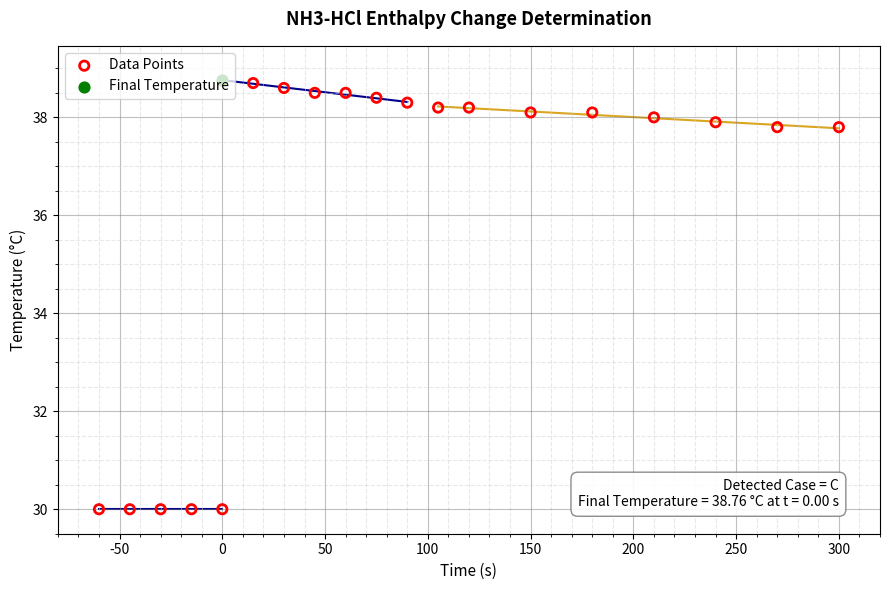

Source code (Python):
import matplotlib.pyplot as plt
import numpy as np

# Measured Data Points

# Before mixing
t_before = np.array([-60, -45, -30, -15, 0])
T_before = np.array([30, 30, 30, 30, 30])

# After mixing
t_after = np.array([15, 30, 45, 60, 75, 90, 105, 120, 150, 180, 210, 240, 270, 300])
T_after = np.array([38.7, 38.6, 38.5, 38.5, 38.4, 38.3, 38.2, 38.2, 38.1, 38.1, 38.0, 37.9, 37.8, 37.8])

def fit_line(x, y):
    return np.polyfit(x, y, 1)

def eval_line(p, x):
    return np.polyval(p, x)

def intersection(p1, p2):
    m1, b1 = p1
    m2, b2 = p2
    x = (b2 - b1) / (m1 - m2)
    y = m1 * x + b1
    return x, y

def sse(x, y):
    p = fit_line(x, y)
    return np.sum((y - eval_line(p, x)) ** 2)

def detect_case(t_after, T_after):
    peak_idx = np.argmax(T_after)

    if 0 < peak_idx < len(T_after) - 1:
        left = np.diff(T_after[:peak_idx + 1])
        right = np.diff(T_after[peak_idx:])
        if np.sum(left > 0.02) >= 1 and np.sum(right < -0.02) >= 2:
            return "A", peak_idx

    n = len(t_after)
    p_all = fit_line(t_after, T_after)
    sse_all = np.sum((T_after - eval_line(p_all, t_after)) ** 2)

    best_split = None
    best_score = np.inf
    best_p1 = None
    best_p2 = None

    for split in range(3, n - 2):
        x1, y1 = t_after[:split], T_after[:split]
        x2, y2 = t_after[split:], T_after[split:]

        p1 = fit_line(x1, y1)
        p2 = fit_line(x2, y2)

        score = np.sum((y1 - eval_line(p1, x1)) ** 2) + np.sum((y2 - eval_line(p2, x2)) ** 2)

        if score < best_score:
            best_score = score
            best_split = split
            best_p1 = p1
            best_p2 = p2

    m1 = best_p1[0]
    m2 = best_p2[0]

    if best_score < 0.65 * sse_all and m1 < 0 and m2 < 0 and abs(m1 - m2) > 0.002:
        return "C", best_split
    else:
        return "B", None


case_type, info = detect_case(t_after, T_after)

p_before = fit_line(t_before, T_before)
T_cold = eval_line(p_before, 0)

fig, ax = plt.subplots(figsize=(9, 6))

x_before = np.linspace(t_before.min(), 0, 100)
ax.plot(x_before, eval_line(p_before, x_before),
        color='darkblue',
        linestyle='-',
        zorder=1)

if case_type == "A":
    peak_idx = info

    rise_end = max(2, peak_idx)
    t_rise = t_after[:rise_end]
    T_rise = T_after[:rise_end]
    p_rise = fit_line(t_rise, T_rise)

    t_cool = t_after[peak_idx:]
    T_cool = T_after[peak_idx:]
    p_cool = fit_line(t_cool, T_cool)

    t_final, T_final = intersection(p_rise, p_cool)

    m_yellow = (T_final - T_cold) / t_final
    b_yellow = T_cold
    p_yellow = np.array([m_yellow, b_yellow])

    x_yellow = np.linspace(0, t_final, 100)
    ax.plot(x_yellow, eval_line(p_yellow, x_yellow),
            color='goldenrod',
            linestyle='-',
            zorder=1)

    x_cool = np.linspace(t_final, t_after.max(), 200)
    ax.plot(x_cool, eval_line(p_cool, x_cool),
            color='darkblue',
            linestyle='-',
            zorder=1)

elif case_type == "B":
    p_after = fit_line(t_after, T_after)
    T_final = eval_line(p_after, 0)

    x_after = np.linspace(0, t_after.max(), 200)
    ax.plot(x_after, eval_line(p_after, x_after),
            color='darkblue',
            linestyle='-',
            zorder=1)

    t_final = 0.0

elif case_type == "C":
    split = info

    t_first = t_after[:split]
    T_first = T_after[:split]
    p_first = fit_line(t_first, T_first)

    t_second = t_after[split:]
    T_second = T_after[split:]
    p_second = fit_line(t_second, T_second)

    T_final = eval_line(p_first, 0)

    x_first = np.linspace(0, t_first.max(), 200)
    ax.plot(x_first, eval_line(p_first, x_first),
            color='darkblue',
            linestyle='-',
            zorder=1)

    x_second = np.linspace(t_second.min(), t_second.max(), 200)
    ax.plot(x_second, eval_line(p_second, x_second),
            color='goldenrod',
            linestyle='-',
            zorder=1)

    t_final = 0.0

ax.scatter(t_before, T_before,
           facecolors='none',
           edgecolors='red',
           marker='o',
           s=45,
           linewidths=2,
           label='Data Points',
           zorder=2)

ax.scatter(t_after, T_after,
           facecolors='none',
           edgecolors='red',
           marker='o',
           s=45,
           linewidths=2,
           zorder=2)

ax.scatter([t_final], [T_final],
           color='green',
           s=60,
           label='Final Temperature',
           zorder=3)

ax.set_title("NH3-HCl Enthalpy Change Determination",
             fontsize=13,
             pad=15,
             fontweight='bold')
ax.set_xlabel("Time (s)", fontsize=11)
ax.set_ylabel("Temperature (°C)", fontsize=11)

ax.grid(True, which='major', color='gray', linestyle='-', alpha=0.5)
ax.grid(True, which='minor', color='lightgray', linestyle='--', alpha=0.5)
ax.minorticks_on()

ax.margins(0.12)
ax.set_xlim(-80, 320)

all_y = np.concatenate([T_before, T_after, np.array([T_final])])
ax.set_ylim(all_y.min() - 0.5, all_y.max() + 0.7)

equation_text = (
    f"Detected Case = {case_type}\n"
    f"Final Temperature = {T_final:.2f} °C at t = {t_final:.2f} s"
)

ax.text(0.95,
        0.05,
        equation_text,
        transform=ax.transAxes,
        fontsize=10,
        verticalalignment='bottom',
        horizontalalignment='right',
        bbox=dict(boxstyle='round,pad=0.5',
                  facecolor='white',
                  alpha=0.9,
                  edgecolor='gray'))

ax.legend(loc='upper left')
plt.tight_layout()
plt.show()
